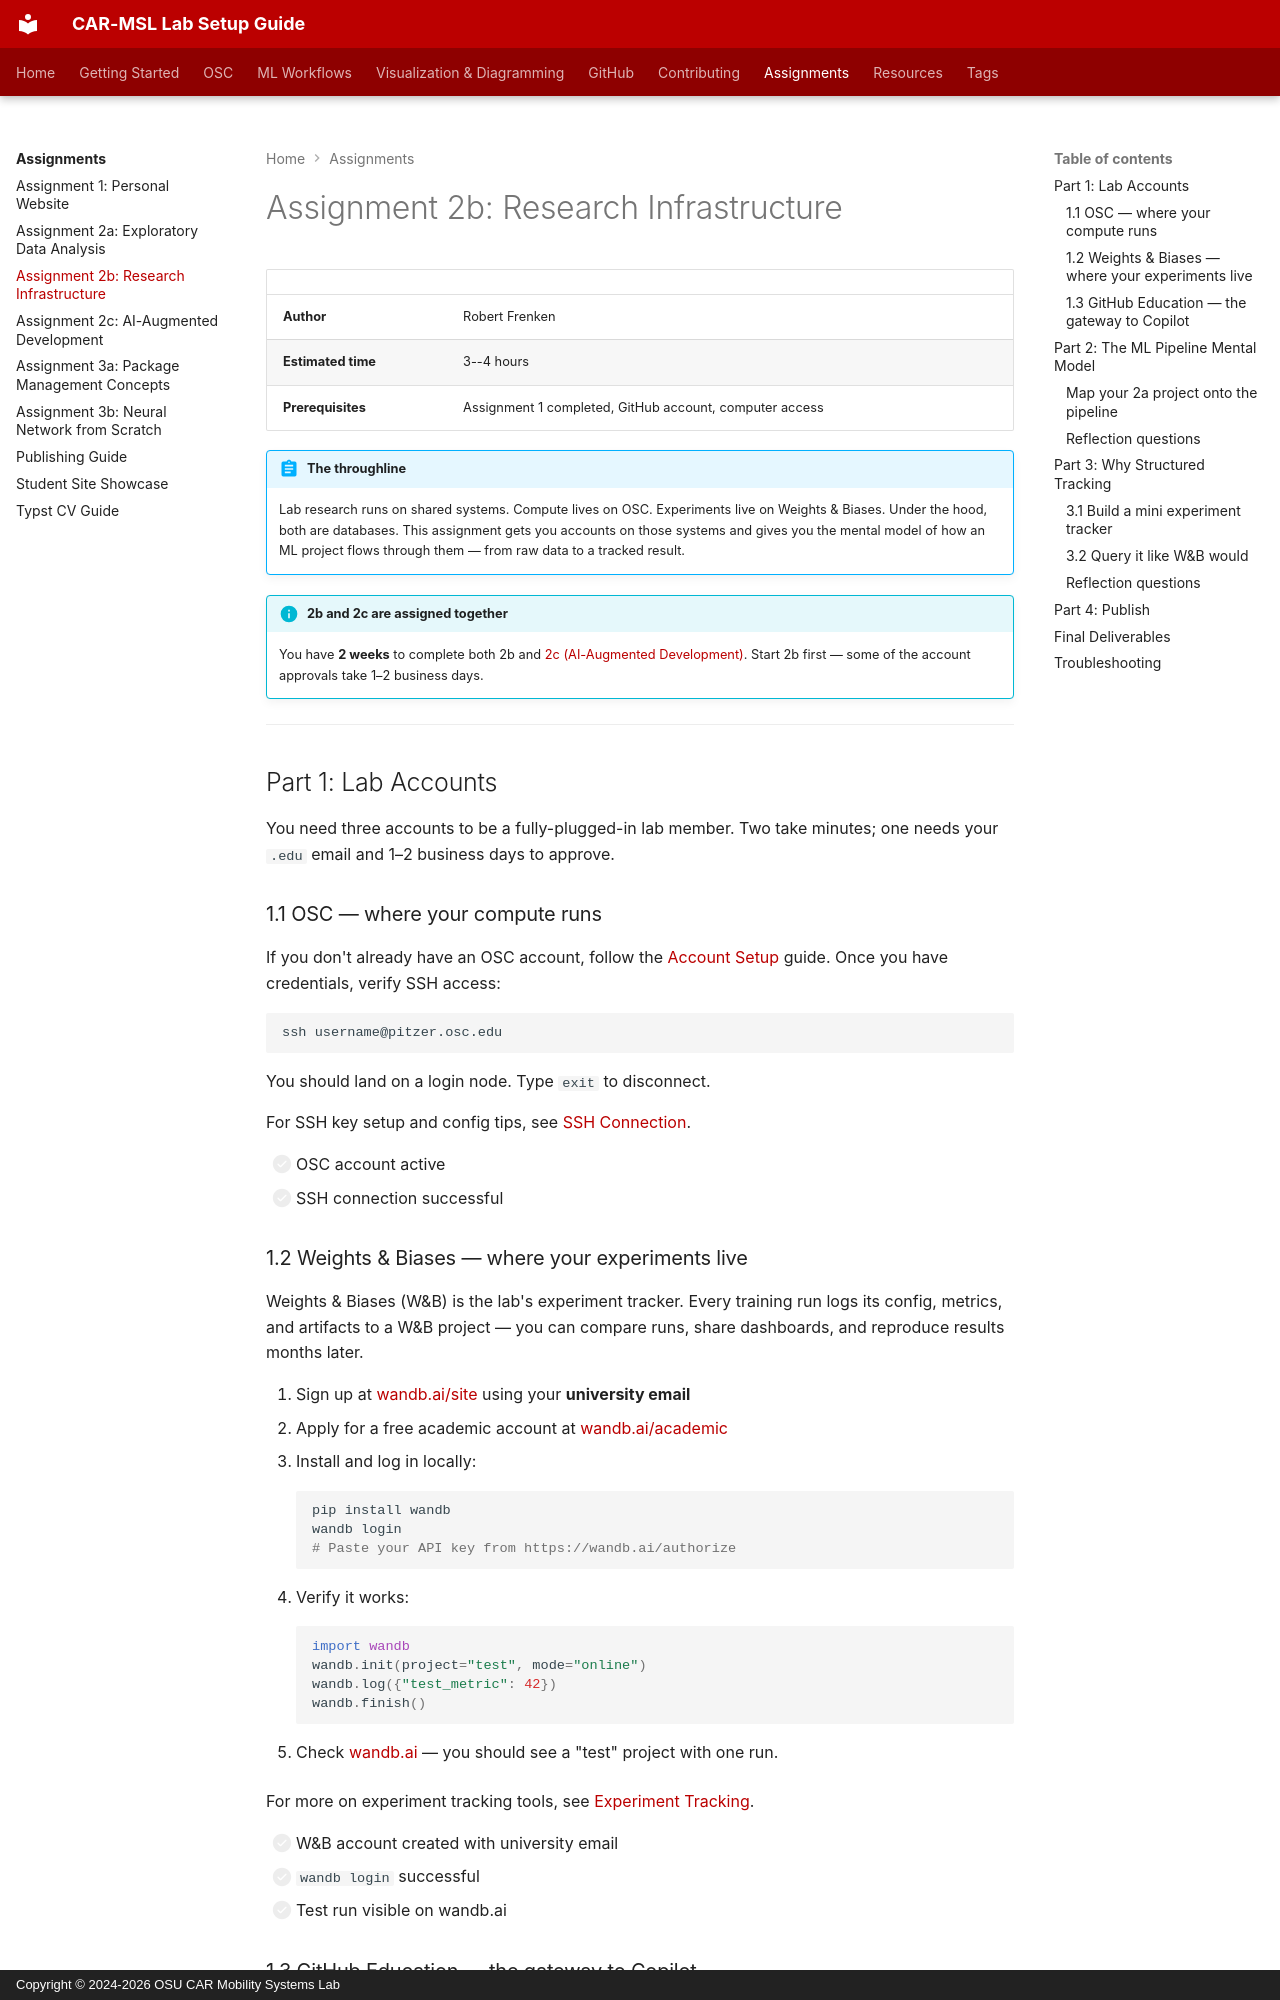

repository: frenken-lab/lab-docs · page: assignments/concepts-admin-setup/index.html · generator: mkdocs · copyright: Copyright © 2024-2026 OSU CAR Mobility Systems Lab

<!-- last-reviewed: 2026-04-16 -->
# Assignment 2b: Research Infrastructure

|                    |                                                           |
| ------------------ | --------------------------------------------------------- |
| **Author**         | Robert Frenken                                            |
| **Estimated time** | 3--4 hours                                                |
| **Prerequisites**  | Assignment 1 completed, GitHub account, computer access   |

!!! abstract "The throughline"
    Lab research runs on shared systems. Compute lives on OSC. Experiments live on Weights & Biases. Under the hood, both are databases. This assignment gets you accounts on those systems and gives you the mental model of how an ML project flows through them — from raw data to a tracked result.

!!! info "2b and 2c are assigned together"
    You have **2 weeks** to complete both 2b and [2c (AI-Augmented Development)](ai-augmented-development.md). Start 2b first — some of the account approvals take 1–2 business days.

---

## Part 1: Lab Accounts

You need three accounts to be a fully-plugged-in lab member. Two take minutes; one needs your `.edu` email and 1–2 business days to approve.

### 1.1 OSC — where your compute runs

If you don't already have an OSC account, follow the [Account Setup](../osc-basics/osc-account-setup.md) guide. Once you have credentials, verify SSH access:

```bash
ssh username@pitzer.osc.edu
```

You should land on a login node. Type `exit` to disconnect.

For SSH key setup and config tips, see [SSH Connection](../osc-basics/osc-ssh-connection.md).

- [ ] OSC account active
- [ ] SSH connection successful

### 1.2 Weights & Biases — where your experiments live

Weights & Biases (W&B) is the lab's experiment tracker. Every training run logs its config, metrics, and artifacts to a W&B project — you can compare runs, share dashboards, and reproduce results months later.

1. Sign up at [wandb.ai/site](https://wandb.ai/site) using your **university email**
2. Apply for a free academic account at [wandb.ai/academic](https://wandb.ai/site/academic)
3. Install and log in locally:

    ```bash
    pip install wandb
    wandb login
    # Paste your API key from https://wandb.ai/authorize
    ```

4. Verify it works:

    ```python
    import wandb
    wandb.init(project="test", mode="online")
    wandb.log({"test_metric": 42})
    wandb.finish()
    ```

5. Check [wandb.ai](https://wandb.ai/) — you should see a "test" project with one run.

For more on experiment tracking tools, see [Experiment Tracking](../ml-workflows/ml-workflow.md#experiment-tracking).

- [ ] W&B account created with university email
- [ ] `wandb login` successful
- [ ] Test run visible on wandb.ai
